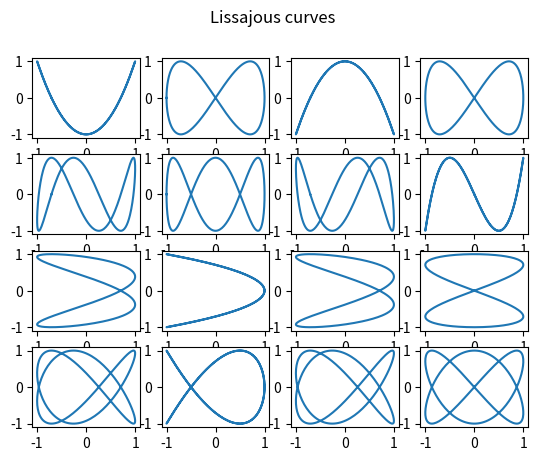

Write the Python code that produced this figure.
import numpy as np
import matplotlib.pyplot as plt

a = [1, 1, 2, 2]
b = [2, 3, 1, 3]
delta = [np.pi / 4, np.pi / 2, 3 * np.pi /4, np.pi]
t = np.linspace(-np.pi, np.pi, 300)
fig, axs = plt.subplots(4, 4)
fig.suptitle('Lissajous curves')

for i in range (0,4):
 for j in range (0,4):
  x = np.sin(a[i]*t + delta[j])
  y = np.sin(b[i]*t)
  axs[i, j].plot(x, y)


plt.show()